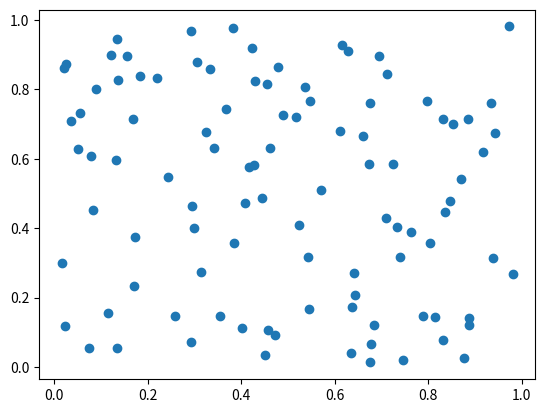

This chart was generated by the following Python code: (Note: this script raises an exception after producing the figure.)
import numpy as np
import pandas as pd
import matplotlib.pyplot as plt
import os


class actividad2:
    def __init__(self):
        
        datos = {
            "# ejercicio": list(range(1, 22)),
            "valor": [x*0 for x in range(1, 22)]
        }
        self.df = pd.DataFrame(data=datos,columns=["# ejercicio", "valor"]) 
        self.ruta_raiz=os.path.abspath(os.getcwd())
        self.ruta_act2 = "{}/src/pad/static/Actividad2/".format(self.ruta_raiz)
        self.ruta_img = "{}/img/".format(self.ruta_act2)
        self.ruta_csv = "{}/csv/".format(self.ruta_act2)
        print(self.ruta_raiz)


# Introducción y cálculos con los arrays de NumPy
# Genera un array con valores desde 10 hasta 29
    def punto_1(self, inf=10, sup=29):   
        array_10_29 = np.arange(inf,sup)
        self.df["valor"] =self.df["valor"].astype(object) 
        self.df.loc[0,"valor"] = str(array_10_29)
        print ("Punto1:OK")

# Suma de todos los elementos en un array de 10x10 lleno de unos
    def punto_2(self): 
        array_10x10 = np.ones((10,10))
        suma = np.sum(array_10x10)
        self.df.loc[1,"valor"] = str(array_10x10)
        print ("Punto2:OK")
        
# Dados dos arrays de tamaño 5, llenos de números aleatorios desde 1 hasta 10, realiza un producto elemento a elemento     
    def punto_3(self):
            array_5_1 = np.random.randint(1,10,5)
            array_5_2 = np.random.randint(1,10,5)
            self.df.loc[2,"valor"] = f"{array_5_1}, {array_5_2}, {array_5_1*array_5_2}"
            print ("Punto3:OK")
        


# Crea una matriz de 4x4, donde cada elemento es igual a i+j (con i y j siendo el índice de fila y columna, respectivamente) y calcula su inversa
    def punto_4(self):
        matriz = np.zeros((4, 4), dtype=int)
        for i in range(4):
            for j in range(4):
                matriz[i,j] = i+j
                    # Calcular la inversa de la matriz
        try:
            matriz_inversa = np.linalg.inv(matriz)
            self.df["# ejercicio"] = 4
            self.df.loc[3,"valor"] = f"{matriz}, {matriz_inversa}"
        except np.linalg.LinAlgError:
            self.df.loc[3,"valor"] = f"{matriz} " + "La matriz no tiene inversa"
        print ("Punto4:OK") 

# Encuentra los valores máximo y mínimo en un array de 100 elementos aleatorios y muestra sus índices

    def punto_5(self):
        array_aleatorio = np.random.rand(100)
        valor_maximo = np.max(array_aleatorio)
        indice_maximo = np.argmax(array_aleatorio)
        valor_minimo = np.min(array_aleatorio)
        indice_minimo = np.argmin(array_aleatorio)
        self.df.loc[4, "valor"] = f"{array_aleatorio}, {valor_maximo}, {indice_maximo}, {valor_minimo}, {indice_minimo}" 
    print ("Punto5:OK")


# Broadcasting e indexado de Arrays
# Suma de un array 3x1 y uno de 1x3 usando broadcasting
    def punto_6(self):
        array6 = np.array([[1], [2], [3]])
        array7 = np.array([[1, 2, 3]])
        result = array6 + array7
        print("Resultado del broadcasting:", result)
    print   ("Punto6:OK")

# Extraer una submatriz 2x2 desde una matriz 5x5
    def punto_7(self):
        matrix5x5 = np.random.randint(0, 10, (5, 5))
        submatrix = matrix5x5[1:3, 1:3]
        print("Matriz original:", matrix5x5)
        print("Submatriz extraída:", submatrix)
    print ("Punto7:OK")
    
# Crea un array de ceros de tamaño 10 y usa indexado para cambiar el valor de los elementos en el rango de índices 3 a 6 a 5
    def punto_8(self):
        array_ceros = np.zeros(10)
        array_ceros[3:7] = 5
        self.df.loc[7,"valor"] = str (array_ceros)
        print ("Punto8:OK")

# Dada una matriz de 3x3, invierte el orden de sus filas
    def punto_9(self):
        matriz = np.random.randint(0, 100, (3, 3))
        matriz_invertida = matriz[::-1]
        self.df.loc[8,"valor"] = f"{matriz}, {matriz_invertida}"
    print ("Punto9:OK")

# Dado un array de números aleatorios de tamaño 10, selecciona y muestra solo aquellos que sean mayores a 0.5
    def punto_10(self):
        array_aleatorio = np.random.rand(10)
        array_mayores_05 = array_aleatorio[array_aleatorio > 0.5]
        self.df.loc[9,"valor"] = f"{array_aleatorio}, {array_mayores_05}"   
    print ("Punto10:OK")
    
# Genera dos arrays de tamaño 100 con números aleatorios y crea un gráfico de dispersión
    def punto_11(self,num=100):
        x = np.random.rand(num)
        y = np.random.rand(num)
        plt.scatter(x,y)
        ruta = "{}punto_11.png".format(self.ruta_img)
        plt.savefig(ruta)    
        self.df.loc[10,"valor"] = f"{x}, {y}, {ruta}"
    print ("Punto11:OK")

# Genera un gráfico de dispersión las variables 𝑥 y 𝑦 = 𝑠𝑖𝑛(𝑥)+ ruido Gaussiano. Donde x es un array con númereos entre -2𝜋 𝑦 2𝜋. Grafica también los puntos 𝑦 = 𝑠𝑖𝑛(𝑥) en el mismo plot
    def punto_12(self,num=100):
        x = np.linspace(-2*np.pi, 2*np.pi, num)
        y = np.sin(x) + np.random.normal(0, 0.1, num)
        y_sin = np.sin(x)
        plt.scatter(x, y)
        plt.plot(x, np.sin(x), color="red")
        ruta = "{}punto_12.png".format(self.ruta_img)
        plt.savefig(ruta)   
        #plt.show()
        self.df.loc[11,"valor"] = str(ruta)
    print ("Punto12:OK")
        
# Utiliza la función np.meshgrid para crear una cuadrícula y luego aplica la función z = np.cos(x) + np.sin(y) para generar y mostrar un gráfico de contorno
    def punto_13(self):
        x, y = np.meshgrid(np.linspace(-2*np.pi, 2*np.pi, 100), np.linspace(-2*np.pi, 2*np.pi, 100))
        z = np.cos(x) + np.sin(y)
        plt.contour(x, y, z)
        ruta = "{}punto_13.png".format(self.ruta_img)  
        plt.savefig(ruta)
        #plt.show()
        self.df.loc[12,"valor"] = str(ruta)
    print ("Punto13:OK")

# Crea un gráfico de dispersión con 1000 puntos aleatorios y utiliza la densidad de estos puntos para ajustar el color de cada punto
    def punto_14(self):
        x = np.random.rand(1000)
        y = np.random.rand(1000)
        plt.scatter(x, y, c=x*y, cmap="viridis", alpha=0.5)
        plt.colorbar()
        ruta = "{}punto_14.png".format(self.ruta_img)
        plt.savefig(ruta)
        #plt.show()
        self.df.loc[13,"valor"] = str(ruta)
    print ("Punto14:OK")

# A partir de la misma función del punto_12, genera un gráfico de contorno lleno
    def punto_15(self):
        x, y = np.meshgrid(np.linspace(-2*np.pi, 2*np.pi, 100), np.linspace(-2*np.pi, 2*np.pi, 100))
        z = np.cos(x) + np.sin(y)
        plt.contour(x, y, z, levels=20)
        plt.colorbar()
        ruta = "{}punto_15.png".format(self.ruta_img)
        plt.savefig(ruta)
        #plt.show()
        self.df.loc[14,"valor"] = str(ruta)
    print ("Punto15:OK")

# Añade etiquetas para el eje X (‘Eje X’), eje Y (‘Eje Y’) y un título (‘Gráfico de Dispersión’) a tu gráfico de dispersión del ejercicio 12 y crea leyendas para cada gráfico usando código LaTex
    def punto_16(self):
        x = np.linspace(-2*np.pi, 2*np.pi, 100)
        y = np.sin(x) + np.random.normal(0, 0.1, 100)
        y_sin = np.sin(x)
        plt.scatter(x, y, label=r"$y = \sin(x) + \text{ruido gaussiano}$")
        plt.plot(x, y_sin, color="red", label=r"$y = \sin(x)$")
        plt.xlabel(r"$\text{Eje X}$")
        plt.ylabel(r"$\text{Eje Y}$")
        plt.title(r"$\text{Gráfico de Dispersión}$")
        plt.legend()
        ruta = "{}punto_16.png".format(self.ruta_img)
        plt.savefig(ruta)
        #plt.show()
        self.df.loc[15,"valor"] = str(ruta)
        print ("Punto16:OK")

# Crea un histograma a partir de un array de 1000 números aleatorios generados con una distribución normal
    def punto_17(self):
        x = np.random.normal(0, 1, 1000)
        plt.hist(x, bins=30, alpha=0.5, color="blue", edgecolor="black")
        ruta = "{}punto_17.png".format(self.ruta_img)
        plt.savefig(ruta)
        #plt.show()
        self.df.loc[16,"valor"] = str(ruta)
        print ("Punto17:OK")
    
# Genera dos sets de datos con distribuciones normales diferentes y muéstralos en el mismo histograma
    def punto_18(self):
        x = np.random.normal(0, 1, 1000)
        y = np.random.normal(1, 1, 1000)
        plt.hist(x, bins=30, alpha=0.5, color="blue", edgecolor="black", label="x")
        plt.hist(y, bins=30, alpha=0.5, color="red", edgecolor="black", label="y")
        plt.legend()
        ruta = "{}punto_18.png".format(self.ruta_img)
        plt.savefig(ruta)
        #plt.show()
        self.df.loc[17,"valor"] = str(ruta)
        print ("Punto18:OK")
    
# Experimenta con diferentes valores de bins (por ejemplo, 10, 30, 50) en un histograma y observa cómo cambia la representación
    def punto_19(self):
        x = np.random.normal(0, 1, 1000)
        plt.hist(x, bins=10, alpha=0.5, color="blue", edgecolor="black", label="10")
        plt.hist(x, bins=30, alpha=0.5, color="red", edgecolor="black", label="30")
        plt.hist(x, bins=50, alpha=0.5, color="green", edgecolor="black", label="50")
        plt.legend()
        ruta = "{}punto_19.png".format(self.ruta_img)
        plt.savefig(ruta)
        #plt.show()    
        self.df.loc[18,"valor"] = str(ruta) 
        print ("Punto19:OK")
    
# Añade una línea vertical que indique la media de los datos en el histograma
    def punto_20(self):
        x = np.random.normal(0, 1, 1000)
        plt.hist(x, bins=30, alpha=0.5, color="blue", edgecolor="black")
        plt.axvline(np.mean(x), color="red", linestyle="--", label="Media")
        plt.legend()
        ruta = "{}punto_20.png".format(self.ruta_img)
        plt.savefig(ruta)
        #plt.show()
        self.df.loc[19,"valor"] = str(ruta)
        print ("Punto20:OK")

# Crea histogramas superpuestos para los dos sets de datos del ejercicio 17, usando colores y transparencias diferentes para distinguirlos
    def punto_21(self):
        x = np.random.normal(0, 1, 1000)
        y = np.random.normal(1, 1, 1000)
        plt.hist(x, bins=30, alpha=0.5, color="blue", edgecolor="black", label="x")
        plt.hist(y, bins=30, alpha=0.5, color="red", edgecolor="black", label="y")
        plt.legend()
        ruta = "{}punto_21.png".format(self.ruta_img)
        plt.savefig(ruta)
        #plt.show()
        self.df.loc[20,"valor"] = str(ruta)
        print ("Punto21:OK")
    

# Guarda todos los resultados 
    def ejecutar (self):
        self.punto_1()
        self.punto_2()
        self.punto_3()
        self.punto_4()
        self.punto_5()
        self.punto_6()
        self.punto_7()
        self.punto_8()
        self.punto_9()
        self.punto_10()
        self.punto_11()
        self.punto_12()
        self.punto_13()
        self.punto_14()
        self.punto_15()
        self.punto_16()
        self.punto_17()
        self.punto_18()
        self.punto_19()
        self.punto_20()
        self.punto_21()
        self.df.to_csv("{}Actividad2.csv".format(self.ruta_csv), index=False)

ene = actividad2()
ene.ejecutar()